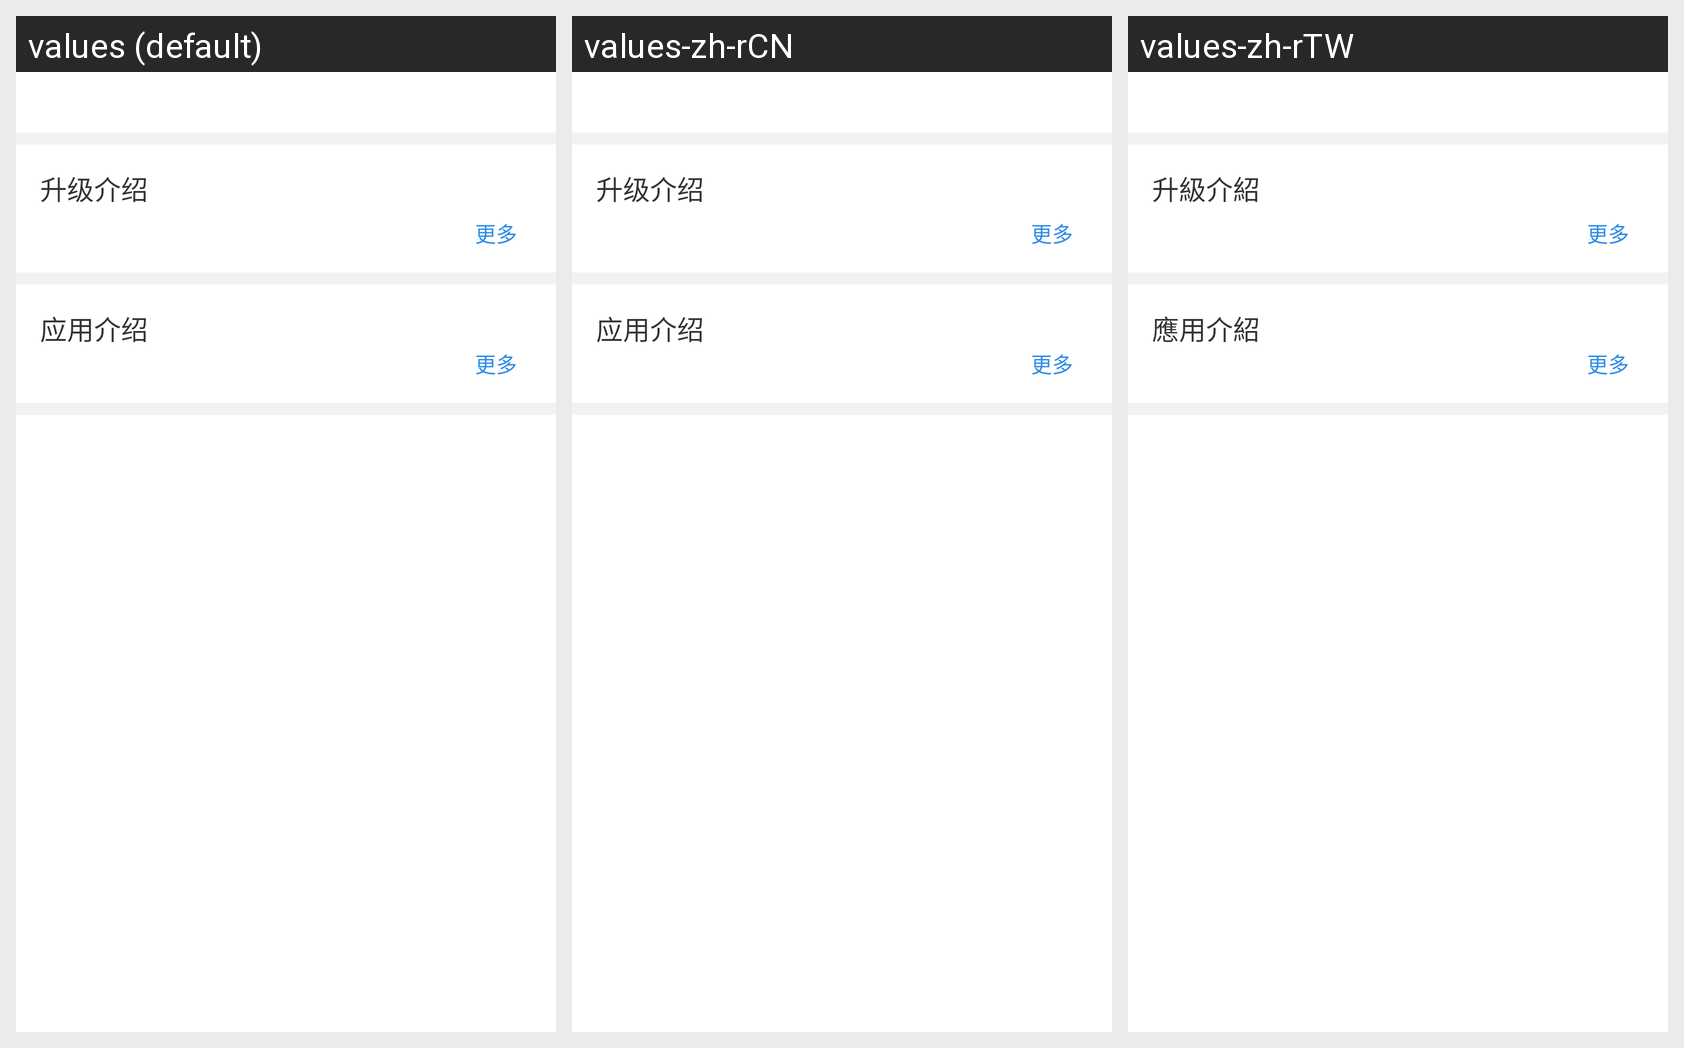

Here is an Android app screen in its default locale and in the app's own translations. Write out the translated-string differences for the strings that appear on this screen.
Android screen res/layout/app_software_detail_introduce.xml rendered under 3 locales, left to right: values (default), values-zh-rCN, values-zh-rTW. Device: Nexus 5 (rendered at 1080×1920; each locale shown at half size, 540×960, under a caption strip naming it); theme App_FullScreen_NoActionBar.
Strings drawn on this screen, with the default value and each locale's value (text and hints the layout hard-codes, and strings that could not be matched under every locale, appear in the picture but are not listed):

app_software_detail_app_upgrade_tag
  values: 升级介绍
  values-zh-rCN: 升级介绍
  values-zh-rTW: 升級介紹

app_software_detail_upgrade_info_show_more
  values: 更多
  values-zh-rCN: 更多
  values-zh-rTW: 更多

app_software_detail_app_business_tag
  values: 应用介绍
  values-zh-rCN: 应用介绍
  values-zh-rTW: 應用介紹
